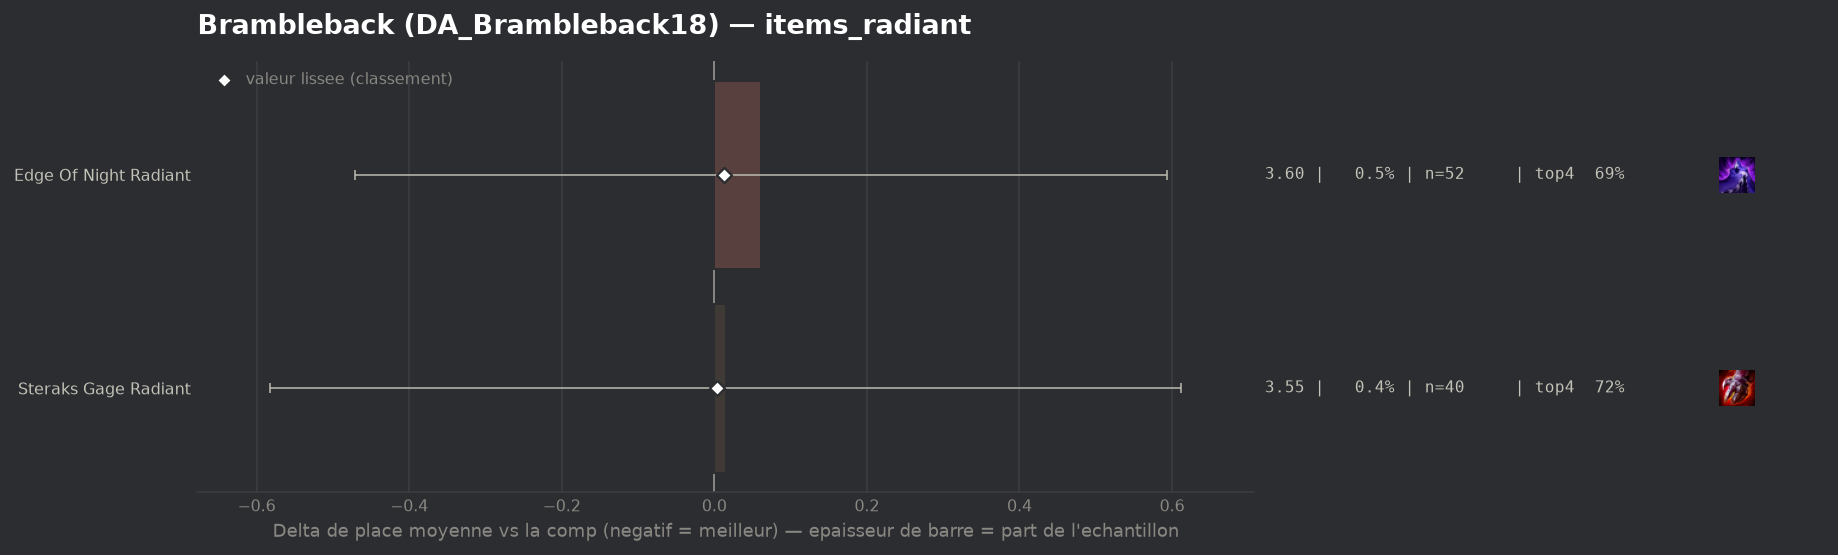

Values plotted in this chart, from the file beside it:
group, label, n, share, avg_place, shrunk_avg, score, d_avg, d_avg_pess, impact, d_top4, win, top2, top4, sd, z, p, significant
populaire, Steraks Gage Radiant, 40, 0.004094, 3.55, 3.537, 0.003, 0.015, 0.0, -0.0, 0.0198, 0.175, 0.35, 0.725, 1.923, 0.05, 0.9602, False
populaire, Edge Of Night Radiant, 52, 0.005322, 3.596, 3.548, 0.013, 0.061, 0.0, -0.0001, -0.0129, 0.1346, 0.3462, 0.6923, 1.954, 0.23, 0.8213, False
